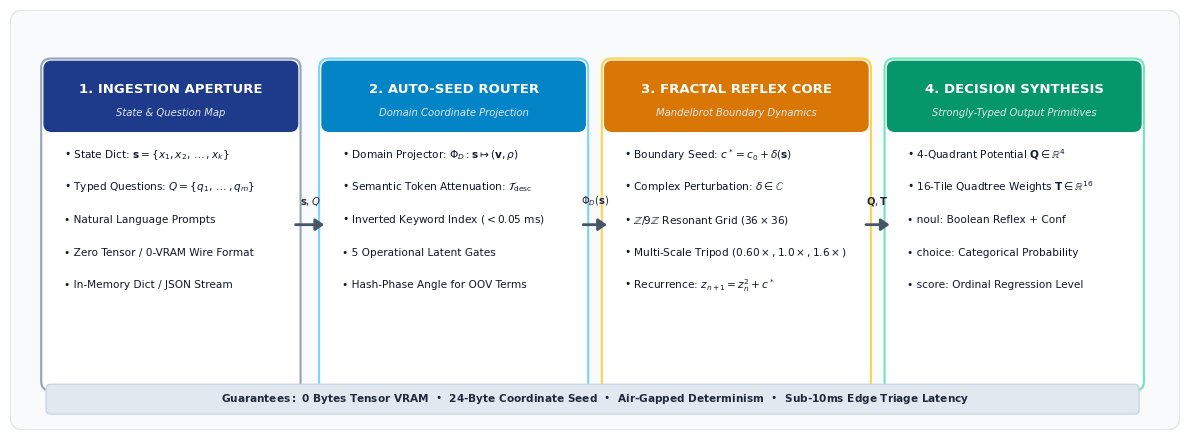

This figure's Python source:
import matplotlib.pyplot as plt
import matplotlib.patches as patches

# Set up figure with high DPI and academic styling
fig, ax = plt.subplots(figsize=(12, 4.5), dpi=300)
ax.set_xlim(0, 12)
ax.set_ylim(0, 4.5)
ax.axis('off')

# Font settings
font_family = 'DejaVu Sans'
plt.rcParams['font.sans-serif'] = font_family

# Colors (Clean academic palette: deep blues, slate, amber, soft grey background)
c_bg = '#f8fafc'
c_box_bg = '#ffffff'
c_primary = '#1e3a8a'     # Deep Navy
c_accent = '#0284c7'      # Cerulean
c_amber = '#d97706'       # Amber
c_emerald = '#059669'     # Emerald Green
c_text_dark = '#0f172a'   # Slate 900
c_text_muted = '#475569'  # Slate 600
c_border = '#cbd5e1'      # Slate 300

# Background container
bg_rect = patches.FancyBboxPatch((0.1, 0.1), 11.8, 4.3, boxstyle="round,pad=0.1,rounding_size=0.15",
                                 facecolor=c_bg, edgecolor='#e2e8f0', linewidth=1.2)
ax.add_patch(bg_rect)

def draw_block(ax, x, y, w, h, title, subtitle, items, header_color, border_color):
    # Main box
    box = patches.FancyBboxPatch((x, y), w, h, boxstyle="round,pad=0.08,rounding_size=0.1",
                                 facecolor=c_box_bg, edgecolor=border_color, linewidth=1.5, zorder=2)
    ax.add_patch(box)
    
    # Header bar
    header_h = 0.65
    header = patches.FancyBboxPatch((x, y + h - header_h), w, header_h,
                                    boxstyle="round,pad=0.05,rounding_size=0.08",
                                    facecolor=header_color, edgecolor=header_color, zorder=3)
    ax.add_patch(header)
    
    # Title
    ax.text(x + w/2, y + h - 0.25, title, ha='center', va='center',
            fontsize=9.5, fontweight='bold', color='#ffffff', zorder=4)
    ax.text(x + w/2, y + h - 0.50, subtitle, ha='center', va='center',
            fontsize=7.2, fontstyle='italic', color='#e2e8f0', zorder=4)
    
    # Body items
    curr_y = y + h - 0.95
    for item in items:
        ax.text(x + 0.15, curr_y, item, ha='left', va='center',
                fontsize=7.6, color=c_text_dark, zorder=4)
        curr_y -= 0.35

# Block 1: Input Program State & Queries
b1_items = [
    r"• State Dict: $\mathbf{s} = \{x_1, x_2, \dots, x_k\}$",
    r"• Typed Questions: $Q = \{q_1, \dots, q_m\}$",
    r"• Natural Language Prompts",
    r"• Zero Tensor / 0-VRAM Wire Format",
    r"• In-Memory Dict / JSON Stream"
]
draw_block(ax, 0.4, 0.5, 2.5, 3.4, "1. INGESTION APERTURE", "State & Question Map", b1_items, c_primary, '#94a3b8')

# Block 2: Auto-Seed Router & State Projector
b2_items = [
    r"• Domain Projector: $\Phi_D: \mathbf{s} \mapsto (\mathbf{v}, \rho)$",
    r"• Semantic Token Attenuation: $\mathcal{T}_{\mathrm{desc}}$",
    r"• Inverted Keyword Index ($< 0.05$ ms)",
    r"• 5 Operational Latent Gates",
    r"• Hash-Phase Angle for OOV Terms"
]
draw_block(ax, 3.25, 0.5, 2.6, 3.4, "2. AUTO-SEED ROUTER", "Domain Coordinate Projection", b2_items, c_accent, '#7dd3fc')

# Block 3: Chaotic Mandelbrot Boundary Map
b3_items = [
    r"• Boundary Seed: $c^* = c_0 + \delta(\mathbf{s})$",
    r"• Complex Perturbation: $\delta \in \mathbb{C}$",
    r"• $\mathbb{Z}/9\mathbb{Z}$ Resonant Grid ($36 \times 36$)",
    r"• Multi-Scale Tripod ($0.60\times, 1.0\times, 1.6\times$)",
    r"• Recurrence: $z_{n+1} = z_n^2 + c^*$"
]
draw_block(ax, 6.15, 0.5, 2.6, 3.4, "3. FRACTAL REFLEX CORE", "Mandelbrot Boundary Dynamics", b3_items, c_amber, '#fcd34d')

# Block 4: Typed Decision Primitives
b4_items = [
    r"• 4-Quadrant Potential $\mathbf{Q} \in \mathbb{R}^4$",
    r"• 16-Tile Quadtree Weights $\mathbf{T} \in \mathbb{R}^{16}$",
    r"• noul: Boolean Reflex + Conf",
    r"• choice: Categorical Probability",
    r"• score: Ordinal Regression Level"
]
draw_block(ax, 9.05, 0.5, 2.5, 3.4, "4. DECISION SYNTHESIS", "Strongly-Typed Output Primitives", b4_items, c_emerald, '#6ee7b7')

# Connecting Arrows
def draw_arrow(ax, x1, y1, x2, y2, label=""):
    arrow = patches.FancyArrowPatch((x1, y1), (x2, y2),
                                    arrowstyle='-|>,head_width=3.5,head_length=5',
                                    color='#475569', linewidth=2.0, zorder=5)
    ax.add_patch(arrow)
    if label:
        ax.text((x1 + x2)/2, y1 + 0.18, label, ha='center', va='bottom',
                fontsize=7.2, fontweight='bold', color='#1e293b', zorder=6)

draw_arrow(ax, 2.9, 2.2, 3.25, 2.2, r"$\mathbf{s}, Q$")
draw_arrow(ax, 5.85, 2.2, 6.15, 2.2, r"$\Phi_D(\mathbf{s})$")
draw_arrow(ax, 8.75, 2.2, 9.05, 2.2, r"$\mathbf{Q}, \mathbf{T}$")

# Bottom Banner: Theoretical & Physical Guarantees
banner = patches.FancyBboxPatch((0.4, 0.2), 11.15, 0.26, boxstyle="round,pad=0.03,rounding_size=0.05",
                                facecolor='#e2e8f0', edgecolor='#cbd5e1', linewidth=1.0, zorder=2)
ax.add_patch(banner)
ax.text(6.0, 0.33,
        r"$\mathbf{Guarantees:}$ 0 Bytes Tensor VRAM  •  24-Byte Coordinate Seed  •  Air-Gapped Determinism  •  Sub-10ms Edge Triage Latency",
        ha='center', va='center', fontsize=7.6, fontweight='bold', color='#1e293b', zorder=4)

plt.tight_layout()
out_path = r"C:\Users\maat\Documents\antigravity\wevv\paper\figures\twin_ecosystem_architecture.png"
plt.savefig(out_path, dpi=300, bbox_inches='tight', facecolor='#ffffff')
print(f"[+] Saved clean academic architecture diagram to: {out_path}")
